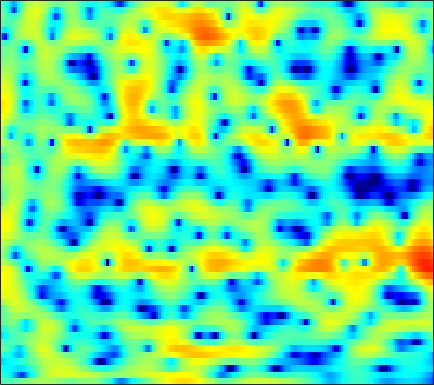

The table this chart was drawn from, first rows:
-2.2733, -2.3623, -2.3924, -2.3724, -2.3054, -2.138, -1.9199, -1.7107, -1.3919, -1.0421, -0.66821, -0.39092, -0.023315, 0.32271, 0.56723, 0.85979, 1.1135, 1.2729, 1.4323, 1.5327, 1.5629, 1.5329, 1.4327, 1.2692
-3.273, -3.678, -4.331, -5.141, -5.872, -7.055, -8.544, -9.911, -12.04, -13.95, -13.9, -12.26, -9.485, -6.972, -5.366, -3.547, -2.043, -1.08, 0.01431, 0.9247, 1.677, 2.151, 2.678, 3.096
-5.372, -5.361, -5.407, -5.529, -5.679, -5.932, -6.226, -6.447, -6.673, -6.722, -6.504, -6.129, -5.369, -4.401, -3.609, -2.537, -1.486, -0.753, 0.1396, 0.9268, 1.606, 2.046, 2.544, 2.943
-7.482, -6.84, -6.204, -5.753, -5.5, -5.229, -4.98, -4.782, -4.481, -4.085, -3.602, -3.184, -2.55, -1.874, -1.351, -0.6516, 0.03154, 0.5149, 1.106, 1.619, 2.042, 2.298, 2.558, 2.725
-3.921, -3.908, -4.106, -4.543, -5.057, -5.98, -7.11, -7.951, -8.632, -8.213, -6.764, -5.374, -3.532, -1.86, -0.7744, 0.4626, 1.463, 2.072, 2.722, 3.163, 3.41, 3.47, 3.381, 3.116
-0.8296, -1.101, -1.617, -2.288, -2.944, -4.043, -5.413, -6.502, -7.602, -7.471, -5.895, -4.336, -2.346, -0.6018, 0.5074, 1.743, 2.702, 3.24, 3.743, 3.989, 3.995, 3.828, 3.366, 2.603
-2.962, -2.852, -2.711, -2.589, -2.527, -2.447, -2.353, -2.254, -2.054, -1.732, -1.283, -0.8621, -0.2397, 0.4253, 0.9125, 1.524, 2.051, 2.365, 2.662, 2.797, 2.751, 2.593, 2.216, 1.634
-7.566, -6.235, -4.835, -3.785, -3.182, -2.593, -2.203, -1.989, -1.774, -1.581, -1.372, -1.153, -0.7658, -0.2424, 0.2044, 0.8184, 1.419, 1.819, 2.258, 2.568, 2.721, 2.723, 2.569, 2.238
-6.016, -4.732, -3.351, -2.354, -1.879, -1.56, -1.627, -1.956, -2.744, -3.947, -5.464, -6.463, -6.68, -5.22, -3.604, -1.547, 0.173, 1.209, 2.278, 3.02, 3.473, 3.632, 3.639, 3.413
-2.223, -1.658, -0.9726, -0.4397, -0.1832, -0.1017, -0.3476, -0.7669, -1.717, -3.131, -4.971, -6.34, -6.944, -5.415, -3.714, -1.612, 0.06477, 1.039, 2, 2.621, 2.947, 3.03, 2.955, 2.671
-2.914, -1.986, -0.8769, -0.008474, 0.4782, 0.945, 1.201, 1.259, 1.184, 0.9998, 0.7755, 0.6397, 0.5479, 0.6012, 0.7108, 0.9085, 1.108, 1.216, 1.265, 1.167, 0.93, 0.652, 0.1809, -0.4254
-3.813, -2.066, -0.3084, 0.9655, 1.682, 2.371, 2.802, 2.989, 3.075, 3.012, 2.829, 2.634, 2.309, 1.926, 1.612, 1.162, 0.6714, 0.2569, -0.3431, -0.9987, -1.745, -2.391, -3.428, -4.718
0.6103, 1.392, 2.276, 2.975, 3.372, 3.723, 3.87, 3.855, 3.686, 3.345, 2.842, 2.363, 1.59, 0.67, -0.106, -1.232, -2.412, -3.294, -4.374, -5.281, -6.043, -6.562, -7.329, -8.27
3.968, 4.109, 4.263, 4.346, 4.343, 4.231, 3.986, 3.704, 3.191, 2.499, 1.621, 0.816, -0.4558, -2.019, -3.425, -5.687, -8.496, -11.04, -14.71, -16.41, -14.69, -13.01, -11.3, -10.21
5.168, 5.072, 4.905, 4.676, 4.44, 4.031, 3.523, 3.064, 2.332, 1.457, 0.4364, -0.4455, -1.774, -3.33, -4.658, -6.717, -9.121, -11.1, -13.48, -14.43, -13.55, -12.41, -10.95, -9.781
5.406, 5.26, 4.996, 4.633, 4.29, 3.743, 3.065, 2.476, 1.601, 0.6411, -0.387, -1.174, -2.243, -3.281, -4.046, -5.027, -5.951, -6.561, -7.262, -7.795, -8.135, -8.286, -8.393, -8.416
5.341, 5.342, 5.197, 4.873, 4.514, 3.859, 2.987, 2.208, 0.9988, -0.3738, -1.819, -2.849, -3.957, -4.554, -4.67, -4.531, -4.313, -4.221, -4.256, -4.492, -5.024, -5.656, -6.946, -8.828
4.19, 4.563, 4.699, 4.492, 4.122, 3.374, 2.361, 1.406, -0.2105, -2.378, -5.479, -8.926, -17.13, -16.11, -10.23, -6.005, -3.56, -2.396, -1.448, -1.041, -1.131, -1.504, -2.396, -3.739
1.722, 1.865, 1.638, 0.9844, 0.2917, -0.7563, -1.772, -2.474, -3.288, -4.045, -4.879, -5.444, -5.859, -5.425, -4.537, -3.04, -1.639, -0.7703, 0.1336, 0.7048, 0.9993, 1.074, 1.029, 0.8976
1.249, 0.6305, -0.6552, -2.601, -4.598, -8.296, -12.69, -13.1, -9.627, -6.739, -4.799, -3.745, -2.625, -1.668, -1.018, -0.1911, 0.536, 1.014, 1.543, 1.905, 2.136, 2.226, 2.235, 2.165
2.106, 1.427, 0.2149, -1.389, -2.858, -5.035, -6.715, -6.951, -5.83, -4.199, -2.726, -1.804, -0.7902, 0.02175, 0.5323, 1.091, 1.548, 1.82, 2.062, 2.194, 2.206, 2.119, 1.91, 1.593
2.982, 2.704, 2.193, 1.545, 1.017, 0.3473, -0.2076, -0.4845, -0.6379, -0.6078, -0.4505, -0.2744, -0.01935, 0.2471, 0.451, 0.6986, 0.8951, 0.9956, 1.042, 0.9841, 0.7647, 0.5003, 0.002994, -0.68
3.966, 3.962, 3.794, 3.468, 3.144, 2.632, 2.047, 1.581, 0.9296, 0.291, -0.3036, -0.6916, -1.071, -1.243, -1.244, -1.082, -0.8483, -0.6848, -0.539, -0.5824, -0.8496, -1.211, -1.982, -3.079
5.108, 5.203, 5.136, 4.867, 4.524, 3.881, 3.025, 2.224, 0.9302, -0.6466, -2.502, -4.026, -5.869, -6.735, -6.407, -5.174, -3.788, -2.917, -2.082, -1.652, -1.614, -1.886, -2.647, -3.925
5.213, 5.36, 5.363, 5.144, 4.806, 4.114, 3.113, 2.13, 0.468, -1.722, -4.63, -7.563, -13.2, -18.15, -13.94, -9.133, -6.17, -4.616, -3.167, -2.231, -1.768, -1.709, -1.98, -2.692
3.832, 4.124, 4.354, 4.345, 4.177, 3.692, 2.897, 2.096, 0.7319, -0.9313, -2.804, -4.245, -5.955, -7.042, -7.279, -6.83, -5.763, -4.791, -3.507, -2.402, -1.598, -1.194, -0.9495, -1.019
1.405, 2.167, 2.973, 3.47, 3.63, 3.546, 3.116, 2.554, 1.49, 0.04649, -1.805, -3.495, -6.266, -9.718, -12.27, -12.24, -8.858, -6.457, -3.95, -2.114, -0.8148, -0.1374, 0.4207, 0.6615
-2.429, -0.6579, 1.045, 2.185, 2.713, 3.053, 3.004, 2.724, 2.039, 0.9832, -0.4733, -1.848, -4.092, -6.665, -8.269, -8.362, -6.296, -4.532, -2.508, -0.9763, 0.1399, 0.7321, 1.24, 1.446
-3.222, -1.771, -0.2262, 0.9064, 1.502, 1.999, 2.18, 2.138, 1.856, 1.356, 0.6782, 0.1019, -0.6721, -1.325, -1.652, -1.788, -1.576, -1.251, -0.7005, -0.1547, 0.321, 0.5879, 0.8062, 0.8267
-1.709, -0.9291, 0.00199, 0.757, 1.198, 1.607, 1.805, 1.828, 1.702, 1.432, 1.054, 0.7274, 0.2765, -0.1384, -0.3833, -0.6052, -0.681, -0.647, -0.5065, -0.2964, -0.07941, 0.05042, 0.1482, 0.1142
-0.3859, 0.1892, 0.8619, 1.405, 1.719, 1.995, 2.112, 2.082, 1.903, 1.563, 1.093, 0.6642, 0.02566, -0.6348, -1.097, -1.589, -1.867, -1.899, -1.726, -1.363, -0.9338, -0.6217, -0.2988, -0.1193
0.5136, 1.036, 1.648, 2.138, 2.41, 2.629, 2.672, 2.581, 2.28, 1.758, 0.9946, 0.254, -0.9734, -2.483, -3.786, -5.535, -6.687, -6.662, -5.516, -3.919, -2.431, -1.502, -0.5463, 0.09733
-0.06338, 0.5495, 1.294, 1.911, 2.263, 2.563, 2.642, 2.562, 2.241, 1.666, 0.7837, -0.1018, -1.667, -3.839, -6.085, -10.57, -18.58, -17.4, -9.974, -5.869, -3.271, -1.878, -0.5058, 0.4489
-3.011, -1.853, -0.5534, 0.4359, 0.9745, 1.455, 1.666, 1.66, 1.447, 1.015, 0.3798, -0.2294, -1.206, -2.324, -3.195, -4.231, -4.823, -4.787, -4.138, -3.117, -1.984, -1.2, -0.2699, 0.4878
-5.29, -3.406, -1.642, -0.4931, 0.09015, 0.5586, 0.7641, 0.7504, 0.5656, 0.2025, -0.2557, -0.6441, -1.16, -1.613, -1.87, -2.101, -2.145, -2.081, -1.87, -1.583, -1.243, -0.9691, -0.5664, -0.09954
-1.294, -0.6469, -0.01107, 0.3934, 0.5766, 0.6466, 0.5465, 0.3633, -0.05716, -0.6664, -1.448, -2.037, -2.642, -2.854, -2.712, -2.253, -1.727, -1.402, -1.161, -1.153, -1.474, -1.847, -2.4, -2.558
2.938, 2.424, 1.606, 0.8092, 0.3092, -0.0524, -0.2248, -0.356, -0.8242, -1.843, -3.771, -6.03, -10.22, -11.15, -7.888, -4.125, -1.82, -0.7595, -0.1103, -0.2561, -1.268, -2.813, -6.619, -16.62
3.64, 2.011, -0.9484, -5.285, -9.098, -8.86, -5.19, -3.446, -2.305, -2.283, -3.104, -4.204, -5.721, -5.783, -4.519, -2.337, -0.5617, 0.3565, 1.068, 1.165, 0.7996, 0.2538, -0.6748, -1.27
3.61, 2.127, -0.3025, -3.033, -4.741, -5.137, -3.955, -2.993, -2.043, -1.555, -1.366, -1.317, -1.246, -1.003, -0.6973, -0.1648, 0.3985, 0.761, 1.118, 1.309, 1.301, 1.227, 1.076, 0.9257
4.58, 3.761, 2.62, 1.54, 0.8237, 0.1094, -0.3479, -0.5946, -0.81, -0.9607, -1.086, -1.126, -1.096, -0.9527, -0.7783, -0.5034, -0.2207, -0.0197, 0.1664, 0.2969, 0.2912, 0.218, 0.07252, -0.1809
5.581, 5.07, 4.311, 3.468, 2.804, 1.87, 0.9123, 0.1872, -0.7981, -1.707, -2.451, -2.827, -2.996, -2.833, -2.557, -2.091, -1.655, -1.395, -1.168, -1.102, -1.14, -1.248, -1.469, -1.726
6.379, 6.07, 5.48, 4.689, 3.964, 2.793, 1.354, 0.07508, -1.967, -4.452, -7.207, -8.877, -9.069, -7.322, -5.86, -4.278, -3.203, -2.714, -2.402, -2.49, -2.842, -3.213, -3.757, -4.098
6.365, 6.284, 5.919, 5.263, 4.571, 3.363, 1.793, 0.3337, -2.074, -5.243, -9.462, -13.02, -12.96, -9.127, -6.856, -4.832, -3.63, -3.172, -3.127, -3.69, -5.049, -6.661, -9.683, -12.68
5.236, 5.358, 5.217, 4.736, 4.163, 3.139, 1.843, 0.7281, -0.888, -2.529, -3.932, -4.654, -5.018, -4.724, -4.263, -3.565, -2.996, -2.763, -2.829, -3.377, -4.529, -5.849, -8.082, -9.804
4.175, 4.331, 4.228, 3.795, 3.258, 2.286, 1.024, -0.09953, -1.748, -3.426, -4.874, -5.552, -5.727, -5.149, -4.463, -3.474, -2.62, -2.128, -1.692, -1.561, -1.63, -1.781, -1.993, -2.037
3.569, 3.647, 3.497, 3.051, 2.512, 1.479, 0.05487, -1.331, -3.739, -7.089, -12.23, -17.59, -14.85, -9.284, -6.597, -4.103, -2.382, -1.433, -0.5043, 0.1171, 0.4959, 0.6675, 0.7867, 0.8359
2.543, 2.62, 2.547, 2.23, 1.824, 1.02, -0.09194, -1.131, -2.844, -4.873, -6.931, -7.902, -7.582, -5.9, -4.462, -2.722, -1.292, -0.4323, 0.4523, 1.103, 1.513, 1.692, 1.777, 1.684
0.851, 1.1, 1.268, 1.229, 1.055, 0.664, 0.08883, -0.4337, -1.175, -1.882, -2.397, -2.59, -2.505, -2.072, -1.567, -0.7983, -0.0139, 0.5288, 1.147, 1.603, 1.893, 1.983, 1.925, 1.65
-0.9378, -0.353, 0.1641, 0.3991, 0.415, 0.2667, -0.06319, -0.4064, -0.8871, -1.352, -1.678, -1.777, -1.655, -1.257, -0.8152, -0.1237, 0.5838, 1.079, 1.644, 2.05, 2.284, 2.325, 2.195, 1.848
-1.78, -1.02, -0.3649, -0.038, 0.02472, -0.147, -0.5719, -1.073, -1.969, -3.049, -4.059, -4.499, -4.29, -3.227, -2.174, -0.7595, 0.4635, 1.212, 1.974, 2.484, 2.745, 2.805, 2.704, 2.419
-1.48, -1.162, -0.826, -0.5742, -0.4905, -0.6006, -1.051, -1.686, -3.153, -5.646, -10.23, -17.72, -16.37, -7.627, -4.299, -1.429, 0.4222, 1.365, 2.184, 2.615, 2.749, 2.715, 2.549, 2.3
-2.745, -3.201, -3.245, -2.68, -2.077, -1.318, -0.9104, -0.8877, -1.254, -2.031, -3.008, -3.453, -3.095, -1.754, -0.5663, 0.832, 1.828, 2.273, 2.474, 2.262, 1.718, 1.137, 0.3138, -0.3064
-8.367, -13.78, -15.88, -8.491, -5.258, -2.528, -0.7942, 0.06461, 0.844, 1.317, 1.651, 1.893, 2.252, 2.65, 2.936, 3.19, 3.212, 3.017, 2.401, 1.29, -0.4623, -2.35, -5.947, -10.91
-4.797, -5.991, -6.322, -5.135, -3.861, -2.228, -0.8523, 0.01629, 0.9545, 1.718, 2.349, 2.724, 3.117, 3.371, 3.454, 3.38, 3.04, 2.588, 1.674, 0.3538, -1.46, -3.148, -5.784, -8.11
-1.498, -1.898, -2.226, -2.277, -2.127, -1.703, -1.103, -0.5514, 0.2333, 1.048, 1.806, 2.303, 2.837, 3.182, 3.294, 3.243, 2.928, 2.503, 1.674, 0.5491, -0.83, -1.976, -3.559, -4.942
-0.2464, -0.7785, -1.568, -2.377, -2.916, -3.377, -3.252, -2.73, -1.542, -0.1842, 1.091, 1.934, 2.836, 3.467, 3.754, 3.886, 3.733, 3.42, 2.734, 1.716, 0.3476, -0.9465, -3.12, -6.039
-0.48, -1.278, -2.741, -4.861, -7.131, -11.66, -15.01, -11.19, -6.126, -2.722, -0.3275, 1.017, 2.363, 3.299, 3.776, 4.125, 4.174, 4.026, 3.575, 2.824, 1.741, 0.6869, -1.071, -3.305
-1.836, -2.442, -3.59, -5.132, -6.543, -8.446, -9.037, -8.006, -5.608, -3.29, -1.375, -0.2106, 1.02, 1.927, 2.424, 2.874, 3.088, 3.109, 2.954, 2.609, 2.082, 1.58, 0.8244, 0.05049
